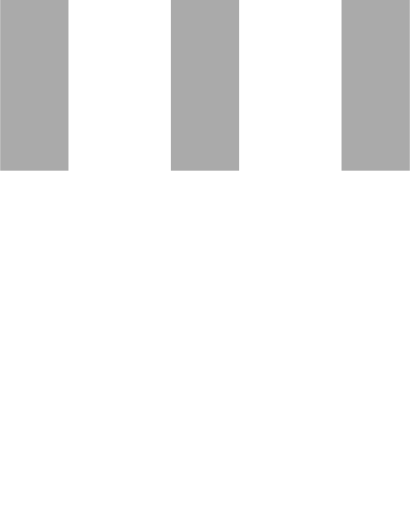
t = 0.00 s
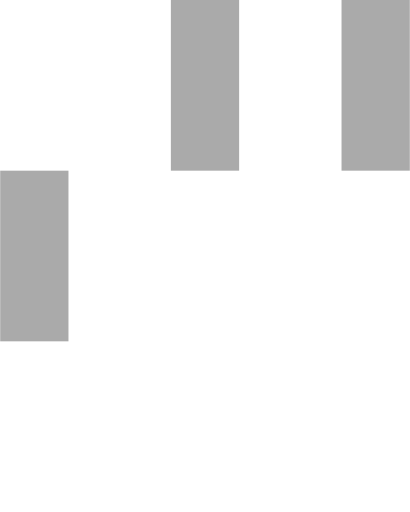
t = 0.15 s
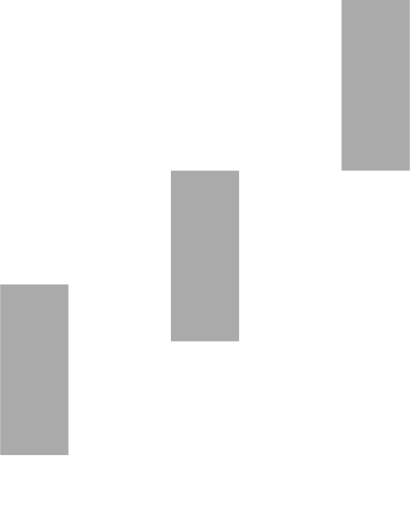
t = 0.35 s
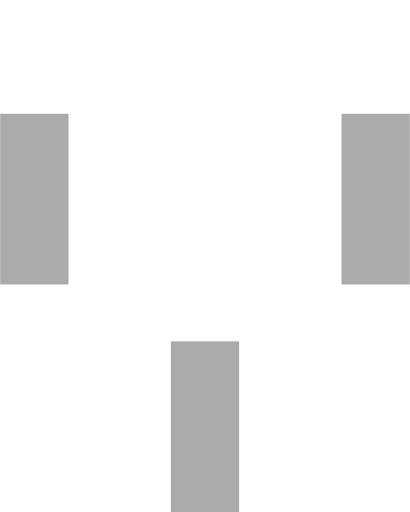
t = 0.50 s
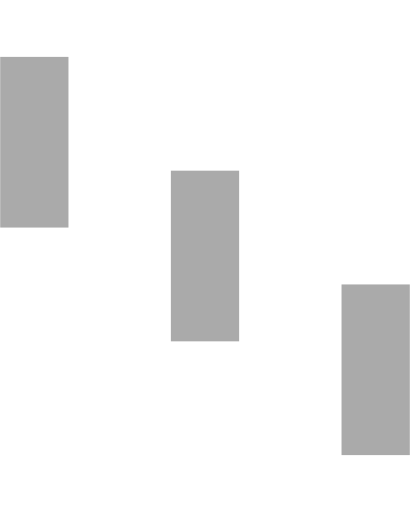
t = 0.65 s
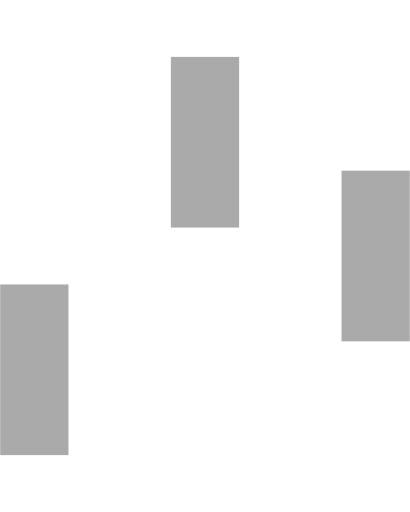
t = 0.85 s

The animated SVG that drew these frames (rendered in a browser with its animation timeline set to each time). Animation: 3 SMIL elements (animateTransform=3); one cycle of 1.00 s, repeats indefinitely.

<svg version="1.1" id="Layer_1" xmlns="http://www.w3.org/2000/svg" xmlns:xlink="http://www.w3.org/1999/xlink" x="0px" y="0px"
    width="24px" height="30px" viewBox="0 0 24 30" style="enable-background:new 0 0 50 50;" xml:space="preserve">
  <rect x="0" y="0" width="4" height="10" fill="#aaa">
    <animateTransform attributeType="xml"
      attributeName="transform" type="translate"
      values="0 0; 0 20; 0 0"
      begin="0" dur="0.6s" repeatCount="indefinite" />
  </rect>
  <rect x="10" y="0" width="4" height="10" fill="#aaa">
    <animateTransform attributeType="xml"
      attributeName="transform" type="translate"
      values="0 0; 0 20; 0 0"
      begin="0.2s" dur="0.6s" repeatCount="indefinite" />
  </rect>
  <rect x="20" y="0" width="4" height="10" fill="#aaa">
    <animateTransform attributeType="xml"
      attributeName="transform" type="translate"
      values="0 0; 0 20; 0 0"
      begin="0.4s" dur="0.6s" repeatCount="indefinite" />
  </rect>
</svg>
